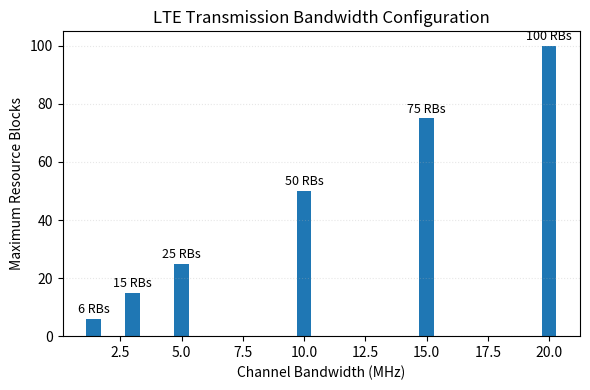

The matplotlib source for this figure:
import matplotlib.pyplot as plt


def main() -> None:
    bandwidths_mhz = [1.4, 3, 5, 10, 15, 20]
    resource_blocks = [6, 15, 25, 50, 75, 100]

    plt.figure(figsize=(6, 4))
    bars = plt.bar(bandwidths_mhz, resource_blocks, width=0.6, color="#1f77b4")
    for bar, rb in zip(bars, resource_blocks):
        plt.text(bar.get_x() + bar.get_width() / 2, bar.get_height() + 1, f"{rb} RBs", ha="center", va="bottom", fontsize=9)

    plt.title("LTE Transmission Bandwidth Configuration")
    plt.xlabel("Channel Bandwidth (MHz)")
    plt.ylabel("Maximum Resource Blocks")
    plt.grid(axis="y", alpha=0.3, linestyle=":")
    plt.tight_layout()
    plt.show()


if __name__ == "__main__":
    main()
